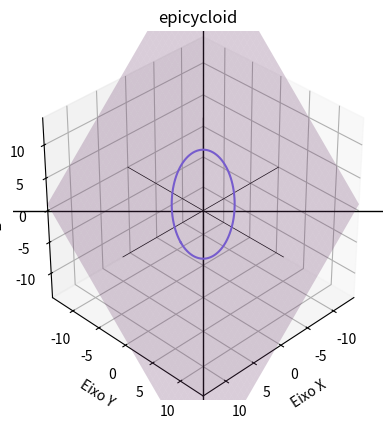

This figure's Python source:
import matplotlib.pyplot as plt
import matplotlib.animation as animation
import numpy as np
from math import sqrt, acos


# CONSTANTS
T_NUM_4000 = 4000
T_NUM_2000 = 2000

HUNDRED = 100
TWO_HUNDRED = 200
TWENTY_HUNDRED = 20000

SEVENTY = 70
TWENTY_FIVE = 25
ZERO = 0
ONE = 1
TWO = 2


# FUNCTIONS
def x_epicycloid(R, r): return (R+r) * np.cos(T) - r * np.cos((R+r)*T/r)
def y_epicycloid(R, r): return (R+r) * np.sin(T) - r * np.sin((R+r)*T/r)
def z_epicycloid(R, r, a, b, c, d): return (-a*x_epicycloid(R,r)-b*y_epicycloid(R,r)+d)/c

T = np.linspace(ZERO, SEVENTY*np.pi, T_NUM_2000)
A = np.linspace(ZERO, TWO*np.pi, HUNDRED)


# GENERAL FUNCTIONS
def x_outside_circle(r): return r * np.cos(A)
def y_outside_circle(r): return r * np.sin(A)
def z_outside_circle(R, r, a, b, c, d): return (-a * x_outside_circle(r) - b * y_outside_circle(r) + d)/c

def x_inside_circle(R): return R * np.cos(A)
def y_inside_circle(R): return R * np.sin(A)
def z_inside_circle(R, a, b, c, d): return (-a * x_inside_circle(R) - b * y_inside_circle(R) + d)/c

def x_center(R, r): return (R+r) * np.cos(T)
def y_center(R, r): return (R+r) * np.sin(T)
def z_center(R, r, a, b, c, d): return (-a*x_center(R,r)-b*y_center(R,r)+d)/c

def lines_r3(x, y, z, D):
    T = np.linspace(-D, D, T_NUM_4000)
    X = T * x
    Y = T * y
    Z = T * z
    plt.plot(X, Y, Z, color='black', linewidth=0.5)


def update_epicycloid(frame, R, r, a, b, c, d):
    for plots in [epicycloids, outside_circles, points, small_radius]:
        if len(plots) > 0:
            plots.pop().remove()
    epicycloid, = plt.plot(
        x_epicycloid(R, r)[:frame+1], y_epicycloid(R, r)[:frame+1], z_epicycloid(R, r, a, b, c, d)[:frame+1], color='firebrick')
    outside_circle, = plt.plot(
        x_center(R, r)[frame] + x_outside_circle(r), y_center(R, r)[frame] + y_outside_circle(r), z_center(R, r, a, b, c, d)[frame] + z_outside_circle(R, r, a, b, c, d), color='midnightblue')
    point, = plt.plot(
        x_epicycloid(R, r)[frame], y_epicycloid(R, r)[frame], z_epicycloid(R, r, a, b, c, d)[frame], color='red', markersize=3.5)
    epicycloids.append(epicycloid)
    outside_circles.append(outside_circle)
    points.append(point)


if __name__ == '__main__':

    while True:
        # ARRAYS
        epicycloids = []
        outside_circles = []
        points = []
        small_radius = []

        try:
            '''
            # TROCAR STRINGS DE INPUT
            R = float(input("Insira o raio do círculo maior: "))
            r = float(input("Insira o raio do círculo menor: "))
            a = float(input("Insira a: "))
            b = float(input("Insira b: "))
            c = float(input("Insira c: "))
            d = float(input("Insira d: "))
            '''
            r = 3
            R = 4
            a = 1
            b = 1
            c = 1
            d = 1

        except ValueError:
            print('Insira valores do tipo "FLOAT"...')

        # CONSTANTS
        D = (R+r)*2

        fig = plt.figure()
        ax = fig.add_subplot(111, projection='3d')
        ax.grid()

        ax.set_xlabel('Eixo X')
        ax.axhline(0, color='black', linewidth=1)
        ax.set_xlim(-D, D)

        ax.set_ylabel('Eixo Y')
        ax.axvline(0, color='black', linewidth=1)
        ax.set_ylim(-D, D)

        ax.set_zlabel('Eixo Z')
        ax.set_zlim(-D, D)

        ax.grid()
        ax.set_box_aspect([np.ptp(c) for c in [ax.get_xlim(), ax.get_ylim(), ax.get_zlim()]])
        ax.set_title('epicycloid')
        
        lines_r3(ONE, ZERO, ZERO, D)
        lines_r3(ZERO, ONE, ZERO, D)
        lines_r3(ZERO, ZERO, ONE, D)

        # PLANE
        x_plane, y_plane = np.linspace(-D, D, TWO_HUNDRED), np.linspace(-D, D, TWO_HUNDRED)
        X_plane, Y_plane = np.meshgrid(x_plane, y_plane)
        Z_plane = (-a * X_plane - b * Y_plane + d)/c

        ax.plot_surface(X_plane, Y_plane, Z_plane, color='violet', alpha=.25)

        try:
            elev_radians = acos(
                (a**2 + b**2) / sqrt((a**2 + b**2 + c**2) * (a**2 + b**2)))
            azimuth_radians = acos(a / sqrt(a**2 + b**2))
        except ZeroDivisionError:
            elev_radians, azimuth_radians = 1.5707963267948966, 1.5707963267948966
        elev = (180/np.pi) * elev_radians
        azimuth = (180/np.pi) * azimuth_radians
        ax.view_init(elev=elev, azim=azimuth)

        plt.plot(x_inside_circle(R), y_inside_circle(
            R), z_inside_circle(R, a, b, c, d), color='mediumslateblue')

        ani = animation.FuncAnimation(
            fig, update_epicycloid, fargs=(R, r, a, b, c, d), frames=TWENTY_HUNDRED, interval=TWENTY_FIVE)

        plt.show()
        break
